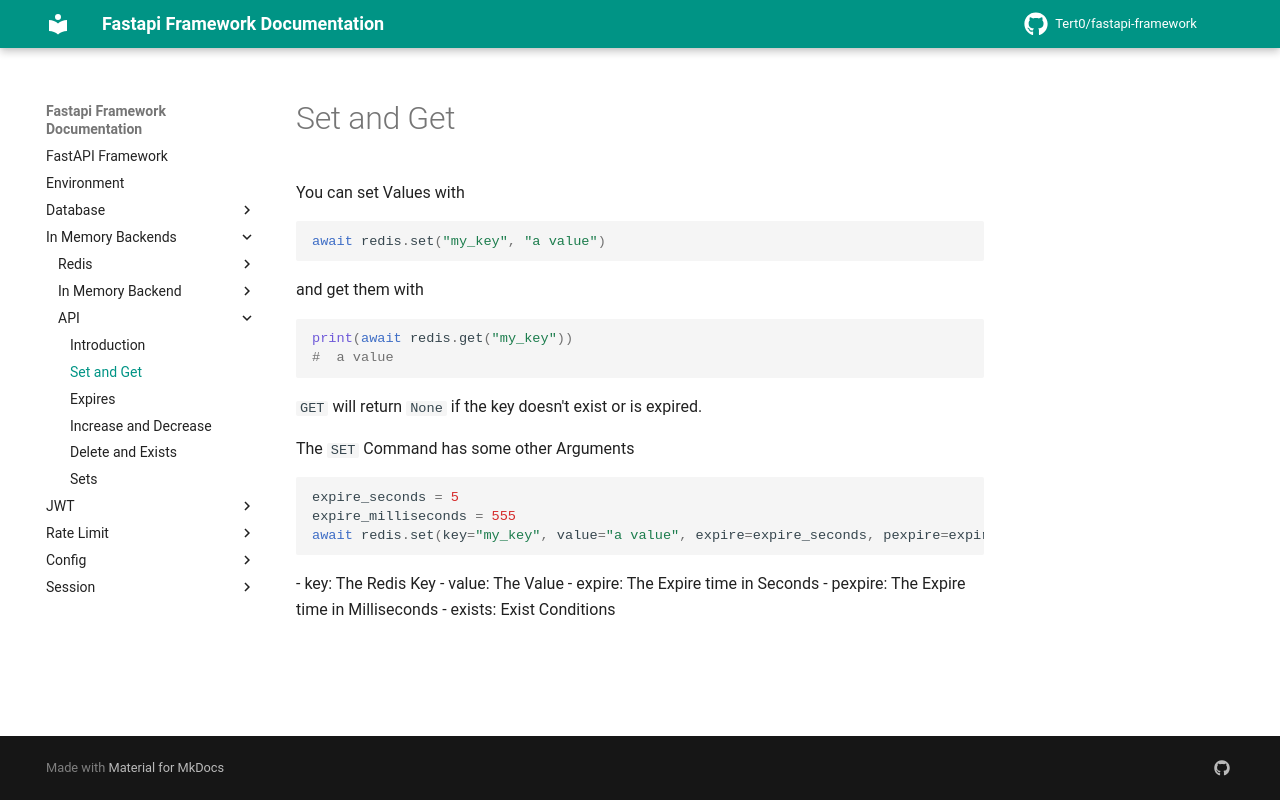

repository: Tert0/fastapi-framework · page: in_memory_backends/api/set_get/index.html · generator: mkdocs

# Set and Get
You can set Values with
```python
await redis.set("my_key", "a value")
```
and get them with
```python
print(await redis.get("my_key"))
#  a value
```
`GET` will return `None` if the key doesn't exist or is expired.

The `SET` Command has some other Arguments
```python
expire_seconds = 5
expire_milliseconds = 555
await redis.set(key="my_key", value="a value", expire=expire_seconds, pexpire=expire_milliseconds, exists=RAMBackend.SET_IF_EXIST)
```
- key: The Redis Key
- value: The Value
- expire: The Expire time in Seconds
- pexpire: The Expire time in Milliseconds
- exists: Exist Conditions
